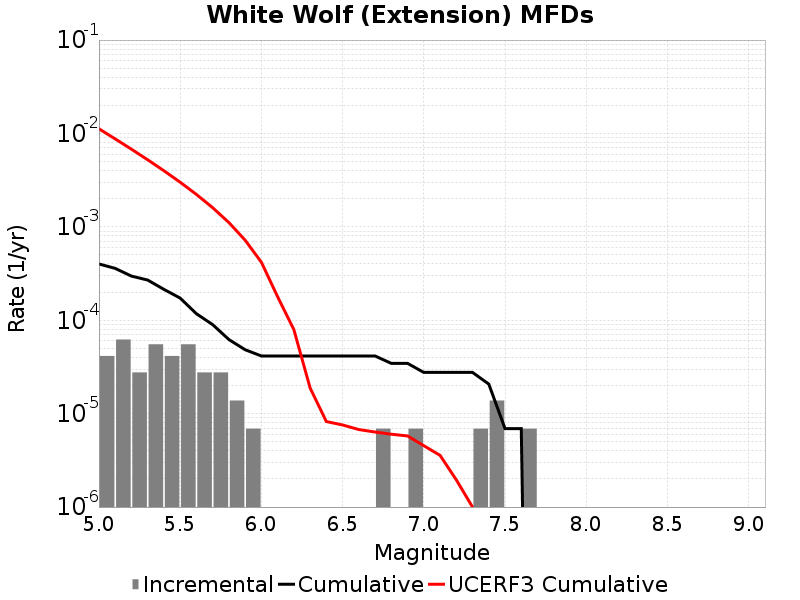

Values plotted in this chart, from the file beside it:
Magnitude, Incremental Rate, Cumulative Rate, UCERF3 Cumulative Rate
5.05, 4.1455798E-5, 4.007394E-4, 0.01122
5.15, 6.21837E-5, 3.592836E-4, 0.008746
5.25, 2.76372E-5, 2.970999E-4, 0.006784
5.35, 5.52744E-5, 2.694627E-4, 0.005226
5.45, 4.1455798E-5, 2.141883E-4, 0.003989
5.55, 5.52744E-5, 1.727325E-4, 0.003006
5.65, 2.76372E-5, 1.174581E-4, 0.002225
5.75, 2.76372E-5, 8.98209E-5, 0.001604
5.85, 1.38186E-5, 6.21837E-5, 0.001112
5.95, 6.9093E-6, 4.83651E-5, 7.2026293E-4
6.05, 0.0, 4.1455798E-5, 4.1831998E-4
6.15, 0.0, 4.1455798E-5, 1.7847818E-4
6.25, 0.0, 4.1455798E-5, 7.937429E-5
6.35, 0.0, 4.1455798E-5, 1.8841652E-5
6.45, 0.0, 4.1455798E-5, 8.232546E-6
6.55, 0.0, 4.1455798E-5, 7.568687E-6
6.65, 0.0, 4.1455798E-5, 6.757164E-6
6.75, 6.9093E-6, 4.1455798E-5, 6.3572606E-6
6.85, 0.0, 3.4546498E-5, 6.02666E-6
6.95, 6.9093E-6, 3.4546498E-5, 5.773265E-6
7.05, 0.0, 2.76372E-5, 4.5377083E-6
7.15, 0.0, 2.76372E-5, 3.5766418E-6
7.25, 0.0, 2.76372E-5, 1.9554539E-6
7.35, 6.9093E-6, 2.76372E-5, 9.993529E-7
7.45, 1.38186E-5, 2.0727899E-5, 1.7882314E-7
7.55, 0.0, 6.9093E-6, 0.0
7.65, 6.9093E-6, 6.9093E-6, 0.0
7.75, 0.0, 0.0, 0.0
7.85, 0.0, 0.0, 0.0
7.95, 0.0, 0.0, 0.0
8.05, 0.0, 0.0, 0.0
8.15, 0.0, 0.0, 0.0
8.25, 0.0, 0.0, 0.0
8.35, 0.0, 0.0, 0.0
8.45, 0.0, 0.0, 0.0
8.55, 0.0, 0.0, 0.0
8.65, 0.0, 0.0, 0.0
8.75, 0.0, 0.0, 0.0
8.85, 0.0, 0.0, 0.0
8.95, 0.0, 0.0, 0.0
9.05, 0.0, 0.0, 0.0
